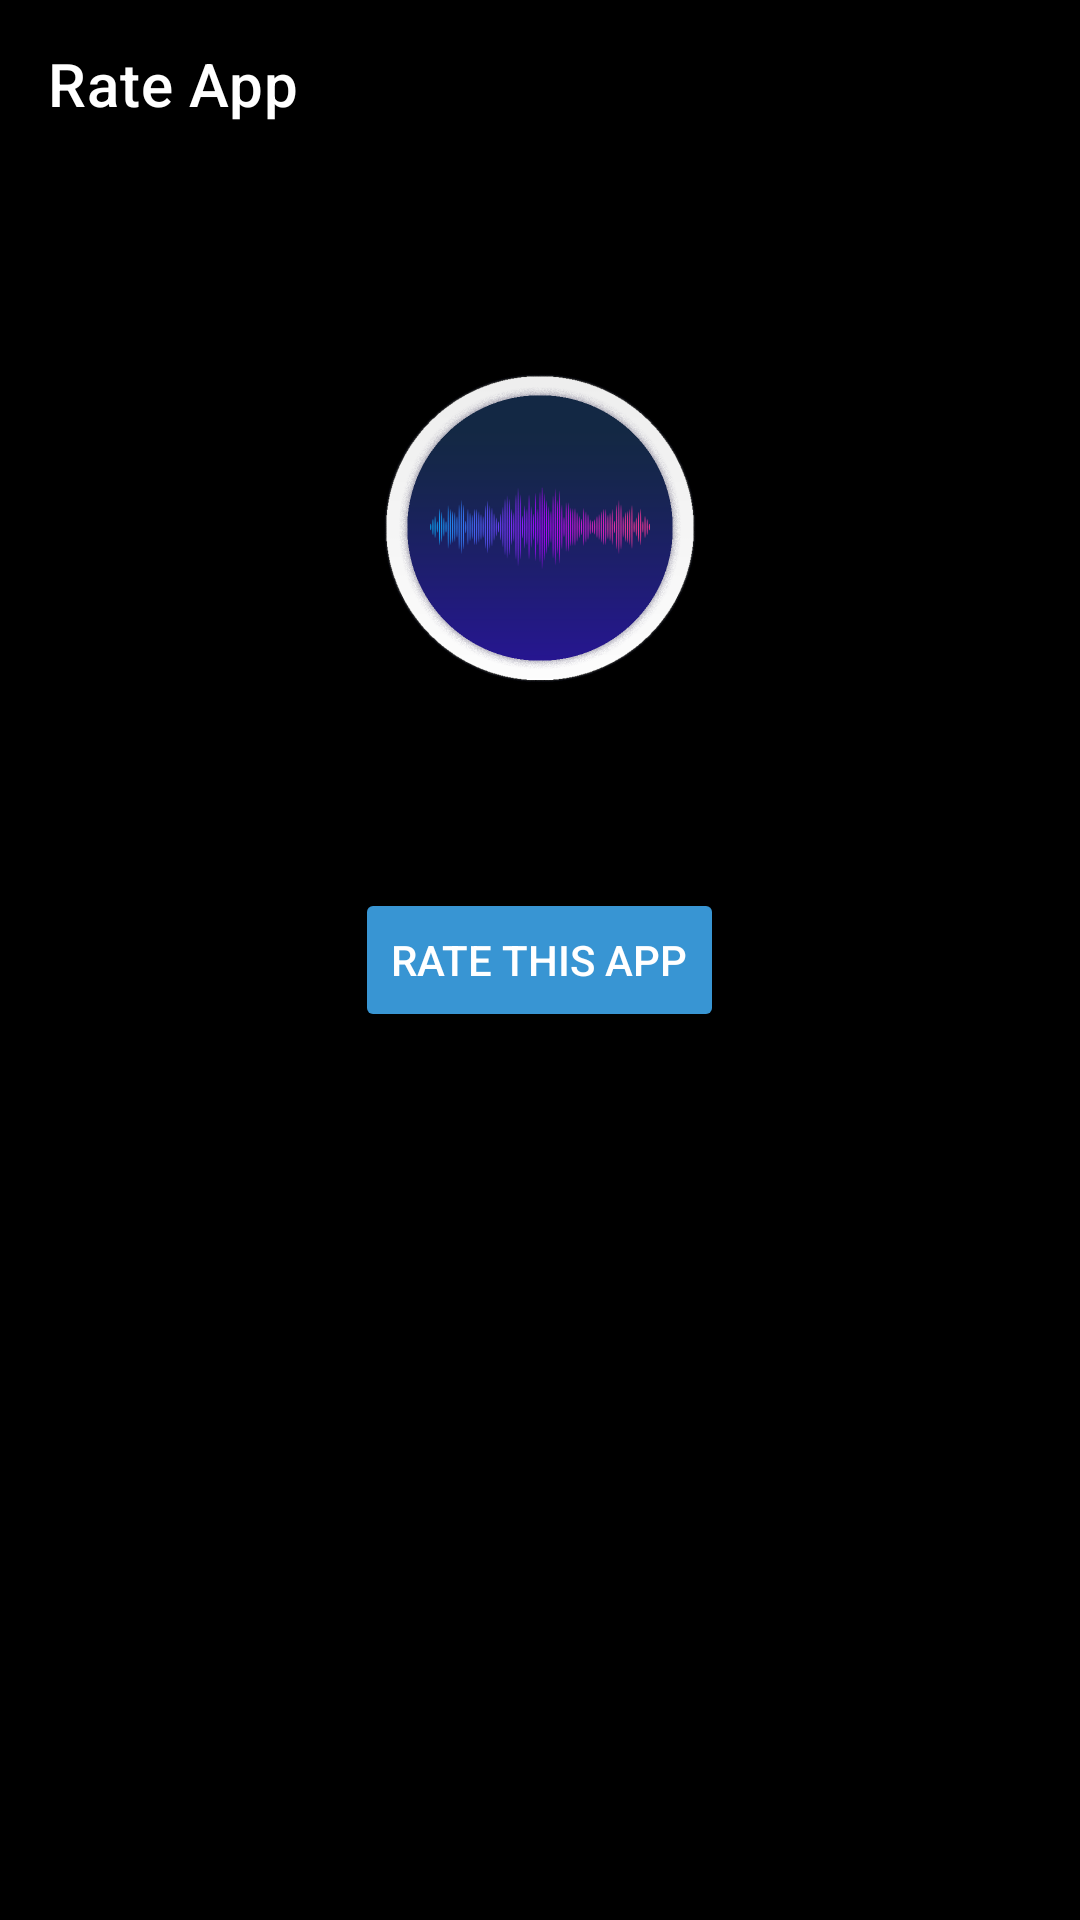

Layout XML and referenced resources for this Android screen:
<!-- AndroidManifest.xml: application theme Theme.VOXPersonalAssistant -->
<!-- res/layout/activity_rate.xml -->
<?xml version="1.0" encoding="utf-8"?>
<RelativeLayout xmlns:android="http://schemas.android.com/apk/res/android"
    xmlns:app="http://schemas.android.com/apk/res-auto"
    xmlns:tools="http://schemas.android.com/tools"
    android:layout_width="match_parent"
    android:layout_height="match_parent"
    android:background="@color/black"
    tools:context="com.vox.personalAssistant.Rate">



    <androidx.appcompat.widget.Toolbar

        android:id="@+id/toolbar"
        android:layout_width="match_parent"
        android:layout_height="wrap_content"
        android:theme="@style/ThemeOverlay.AppCompat.Dark.ActionBar"
        app:title="Rate App"
        android:background="@color/black"
        tools:ignore="MissingConstraints"
        app:contentInsetStartWithNavigation="0dp"/>

    <Button
        android:id="@+id/button"
        android:layout_width="wrap_content"
        android:layout_height="wrap_content"
        android:layout_centerVertical="true"
        android:layout_centerHorizontal="true"
        android:backgroundTint="#3895D3"
        android:text="Rate This App"
        android:textColor="@color/white"
     />

    <ImageView
        android:layout_width="200dp"
        android:layout_height="200dp"
        android:layout_centerHorizontal="true"
        android:layout_marginBottom="20dp"
        android:layout_above="@+id/button"
        android:src="@drawable/voxiconfinal"/>
</RelativeLayout>
<!-- resources referenced by this layout -->
<resources>
  <color name="black">#FF000000</color>
  <color name="white">#FFFFFFFF</color>
  <!-- drawable voxiconfinal: png bitmap (drawable, 183821 bytes) -->
  <style name="Theme.VOXPersonalAssistant" parent="Theme.MaterialComponents.DayNight.NoActionBar">
          
          <item name="colorPrimary">@color/purple_500</item>
          <item name="colorPrimaryVariant">@color/purple_700</item>
          <item name="colorOnPrimary">@color/white</item>
          
          <item name="colorSecondary">@color/teal_200</item>
          <item name="colorSecondaryVariant">@color/teal_700</item>
          <item name="colorOnSecondary">@color/black</item>
          
          <item name="android:statusBarColor" tools:targetApi="l">@color/black</item>
          
          <item name="android:windowAnimationStyle">@style/animation</item>
      </style>
  <color name="purple_500">#FF6200EE</color>
  <color name="purple_700">#FF3700B3</color>
  <color name="teal_200">#FF03DAC5</color>
  <color name="teal_700">#FF018786</color>
  <style name="animation">
          <item name="android:windowEnterAnimation">@android:anim/fade_in</item>
          <item name="android:windowExitAnimation">@android:anim/fade_out</item>
      </style>
</resources>
